Dataset: data_split (GitHub, setiawanadekaputrajaya/Klasifikasi_Penyakit-Daun-Padi). Classes: bacterial leaf blight, brown spot, leaf scald.

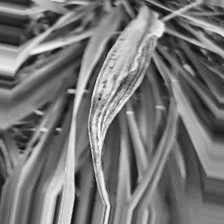
Label: leaf scald

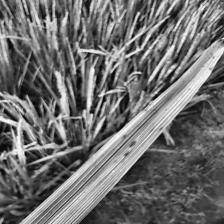
Label: brown spot

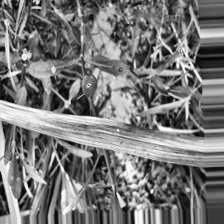
Label: bacterial leaf blight

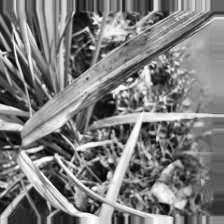
Label: bacterial leaf blight

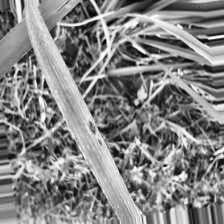
Label: brown spot

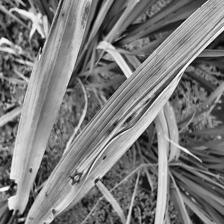
Label: leaf scald
